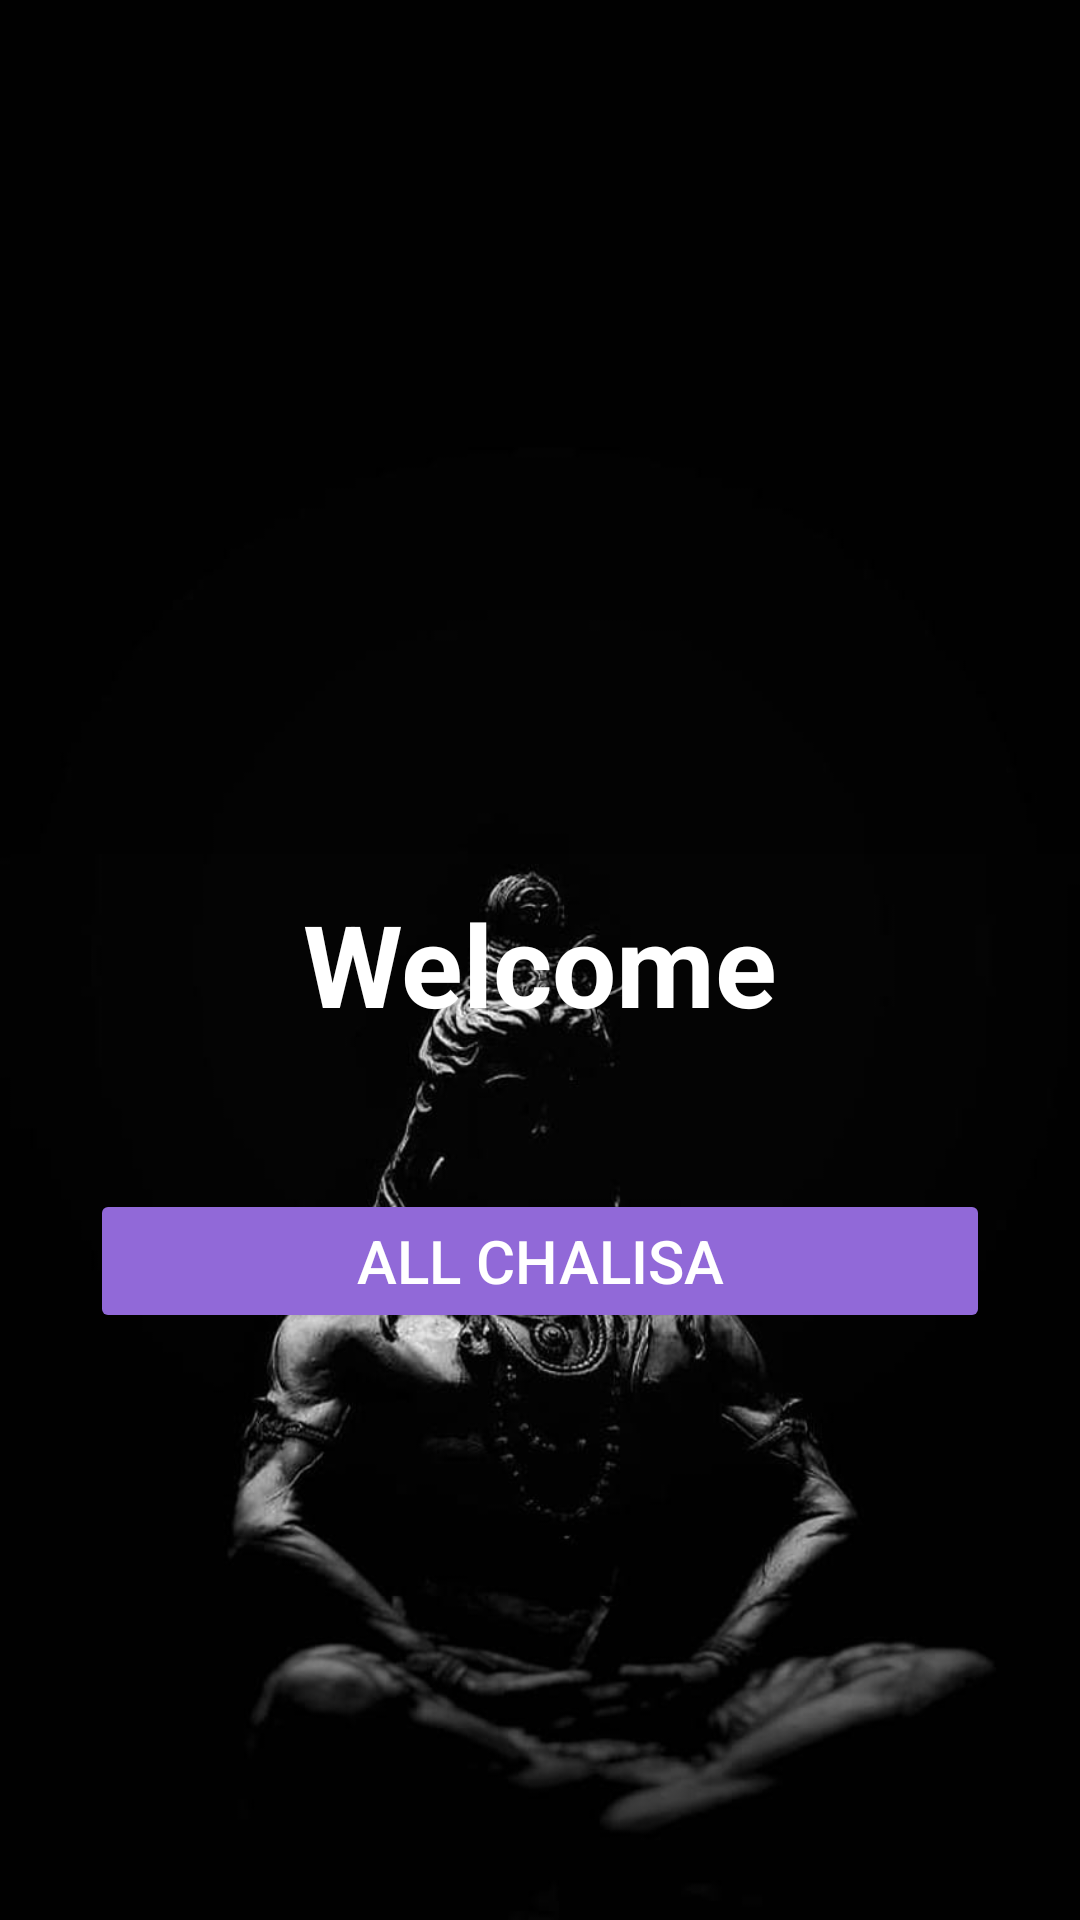

Layout XML and referenced resources for this Android screen:
<!-- AndroidManifest.xml: application theme Theme.AllChalisa -->
<!-- res/layout/fragment_demo.xml -->
<?xml version="1.0" encoding="utf-8"?>
<androidx.appcompat.widget.LinearLayoutCompat xmlns:android="http://schemas.android.com/apk/res/android"
    xmlns:tools="http://schemas.android.com/tools"
    android:layout_width="match_parent"
    android:layout_height="match_parent"
    android:background="@drawable/background"
    android:orientation="vertical"
    android:gravity="center"
    tools:context=".demoFragment">


    <ImageView
        android:layout_width="200dp"
        android:layout_height="200dp"
        android:src="@drawable/namaste"/>
    <TextView
        android:layout_width="match_parent"
        android:layout_height="wrap_content"
        android:text="Welcome"
        android:textColor="@color/white"
        android:textStyle="bold"
        android:textSize="38sp"
        android:gravity="center"/>


    
    <ScrollView
        android:layout_width="match_parent"
        android:layout_height="wrap_content">
        <LinearLayout
            android:layout_width="match_parent"
            android:layout_height="wrap_content"
            android:layout_marginBottom="100dp"
            android:orientation="vertical">
    <Button
        android:id="@+id/btn1"
        android:onClick="btn1"
        android:layout_width="300dp"
        android:layout_height="wrap_content"
        android:textColor="@color/white"
        android:layout_gravity="center"
        android:layout_marginTop="50dp"
        android:text="All Chalisa"
        android:textAlignment="center"
        android:textSize="20sp"
        android:backgroundTint="#9169D8"
        tools:ignore="DuplicateIds">
    </Button>

        </LinearLayout>
    </ScrollView>

</androidx.appcompat.widget.LinearLayoutCompat>
<!-- resources referenced by this layout -->
<resources>
  <!-- drawable background: jpg bitmap (drawable, 29034 bytes) -->
  <style name="Theme.AllChalisa" parent="Base.Theme.AllChalisa" />
  <style name="Base.Theme.AllChalisa" parent="Theme.Material3.DayNight.NoActionBar">
          
          
      </style>
  <!-- not gathered from this repository: default colours our renderer supplied (Android Studio template values) -->
  <color name="white">#FFFFFFFF</color>
</resources>
